Run: headless pygame with SDL's dummy video driver; simulated clock (each Clock.tick advances the game by its frame time, no real sleeping); random seed 0; keys injected as events and as key.get_pressed() state; mouse plan: one left click at the window centre at the start of phase 2, then a move to the lower-right quarter at the start of phase 3.
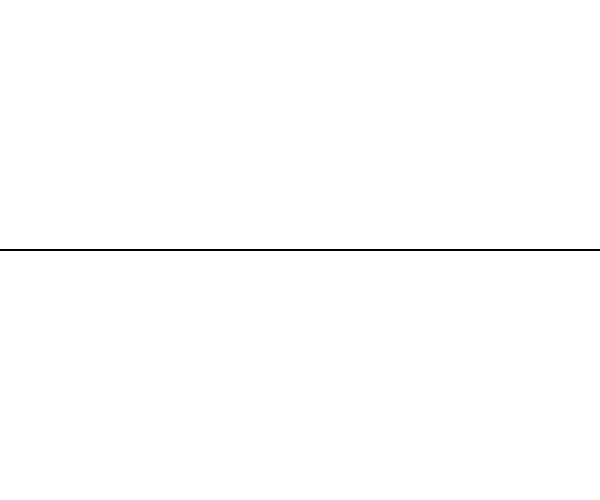
Frame 1 of 4 · flips 1–60 · no input
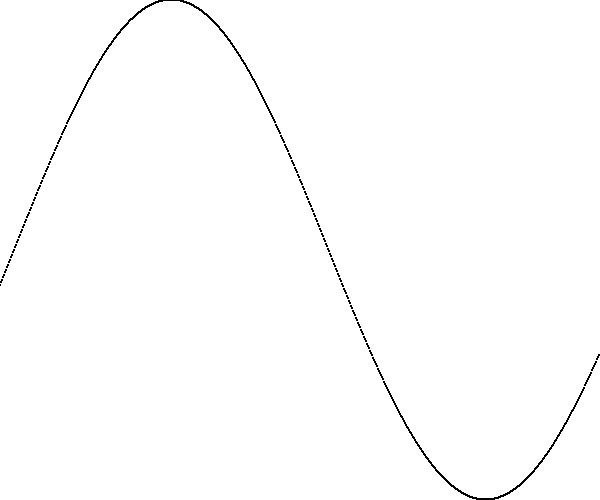
Frame 2 of 4 · flips 61–180 · clicked the window centre · tapped SPACE, RETURN · held RIGHT (→), D
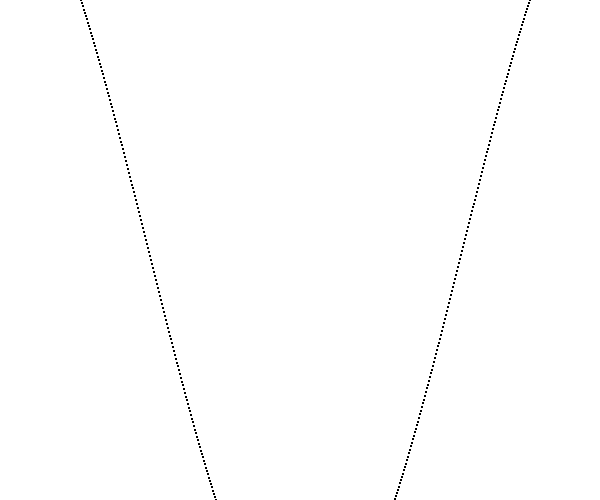
Frame 3 of 4 · flips 181–300 · moved the mouse to the lower-right quarter · held DOWN (↓), S
Frame 4 of 4 · flips 301–420 · held LEFT (←), A, UP (↑), W · screen unchanged from frame 3, image omitted

The pygame program that drew these frames:

import pygame as pg, math

WIDTH, HEIGHT = 600, 500
FPS = 60
class Wave(pg.sprite.Sprite):
    def __init__(self):
        super().__init__()
        self.image = pg.Surface((WIDTH, HEIGHT), pg.SRCALPHA)
        self.rect = self.image.get_rect(topleft=(0, 0))

    def update(self):
        mx,my = pg.mouse.get_pos()
        self.image.fill((0, 0, 0, 0))
        for x in range(600):
            y = HEIGHT/2+math.sin((x+mx)*0.01)*my
            pg.draw.circle(self.image, (0, 0, 0),
                        (x, y), 1)

pg.init()
screen = pg.display.set_mode((WIDTH,HEIGHT))
pg.display.set_caption('波を描く')
clock = pg.time.Clock()

all_circles = pg.sprite.Group()
all_circles.add(Wave())

running = True
while running:
    for event in pg.event.get():
        if event.type == pg.QUIT:
            running = False

    all_circles.update()
    screen.fill(pg.Color('white'))
    all_circles.draw(screen)

    pg.display.update()
    clock.tick(FPS)

pg.quit()
